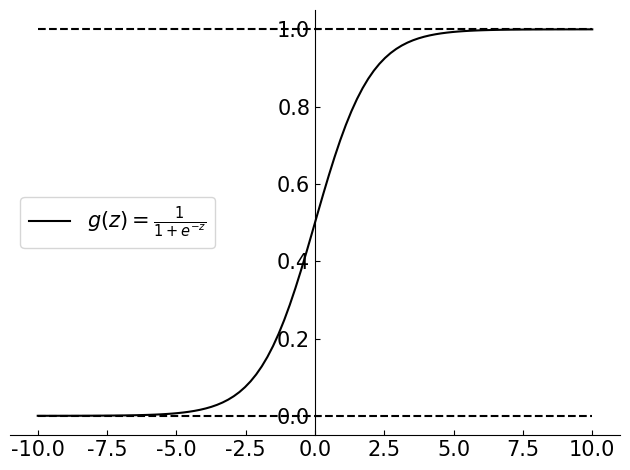

This chart was generated by the following Python code:
import numpy as np
import matplotlib.pyplot as plt


def g(z):
    return 1 / (1 + np.exp(-z))


def visualization():
    x = np.linspace(-10, 10, 100)
    y = g(x)
    plt.rcParams['ytick.direction'] = 'in'  # 刻度向内
    plt.rcParams['xtick.direction'] = 'in'  # 刻度向内
    # plt.rcParams['font.sans-serif'] = ['Arial Unicode MS']
    plt.rcParams['font.sans-serif'] = ['SimHei']  # 指定默认字体
    plt.rcParams['axes.unicode_minus'] = False
    a = plt.gca()
    a.spines['right'].set_visible(False)
    a.spines['top'].set_visible(False)
    a.spines['left'].set_position('center')

    plt.plot(x, y, label=r'$g(z)=\frac{1}{1+e^{-z}}$', c='black')
    plt.hlines(1, -10, 10, linestyles='--', colors='black')
    plt.hlines(0, -10, 10, linestyles='--', colors='black')
    plt.legend(fontsize=15, loc='center left')
    plt.tick_params(axis='x', labelsize=15)  # x轴刻度数字大小
    plt.tick_params(axis='y', labelsize=15)  # y轴刻度数字大小
    plt.tight_layout()
    plt.show()


if __name__ == '__main__':
    visualization()
